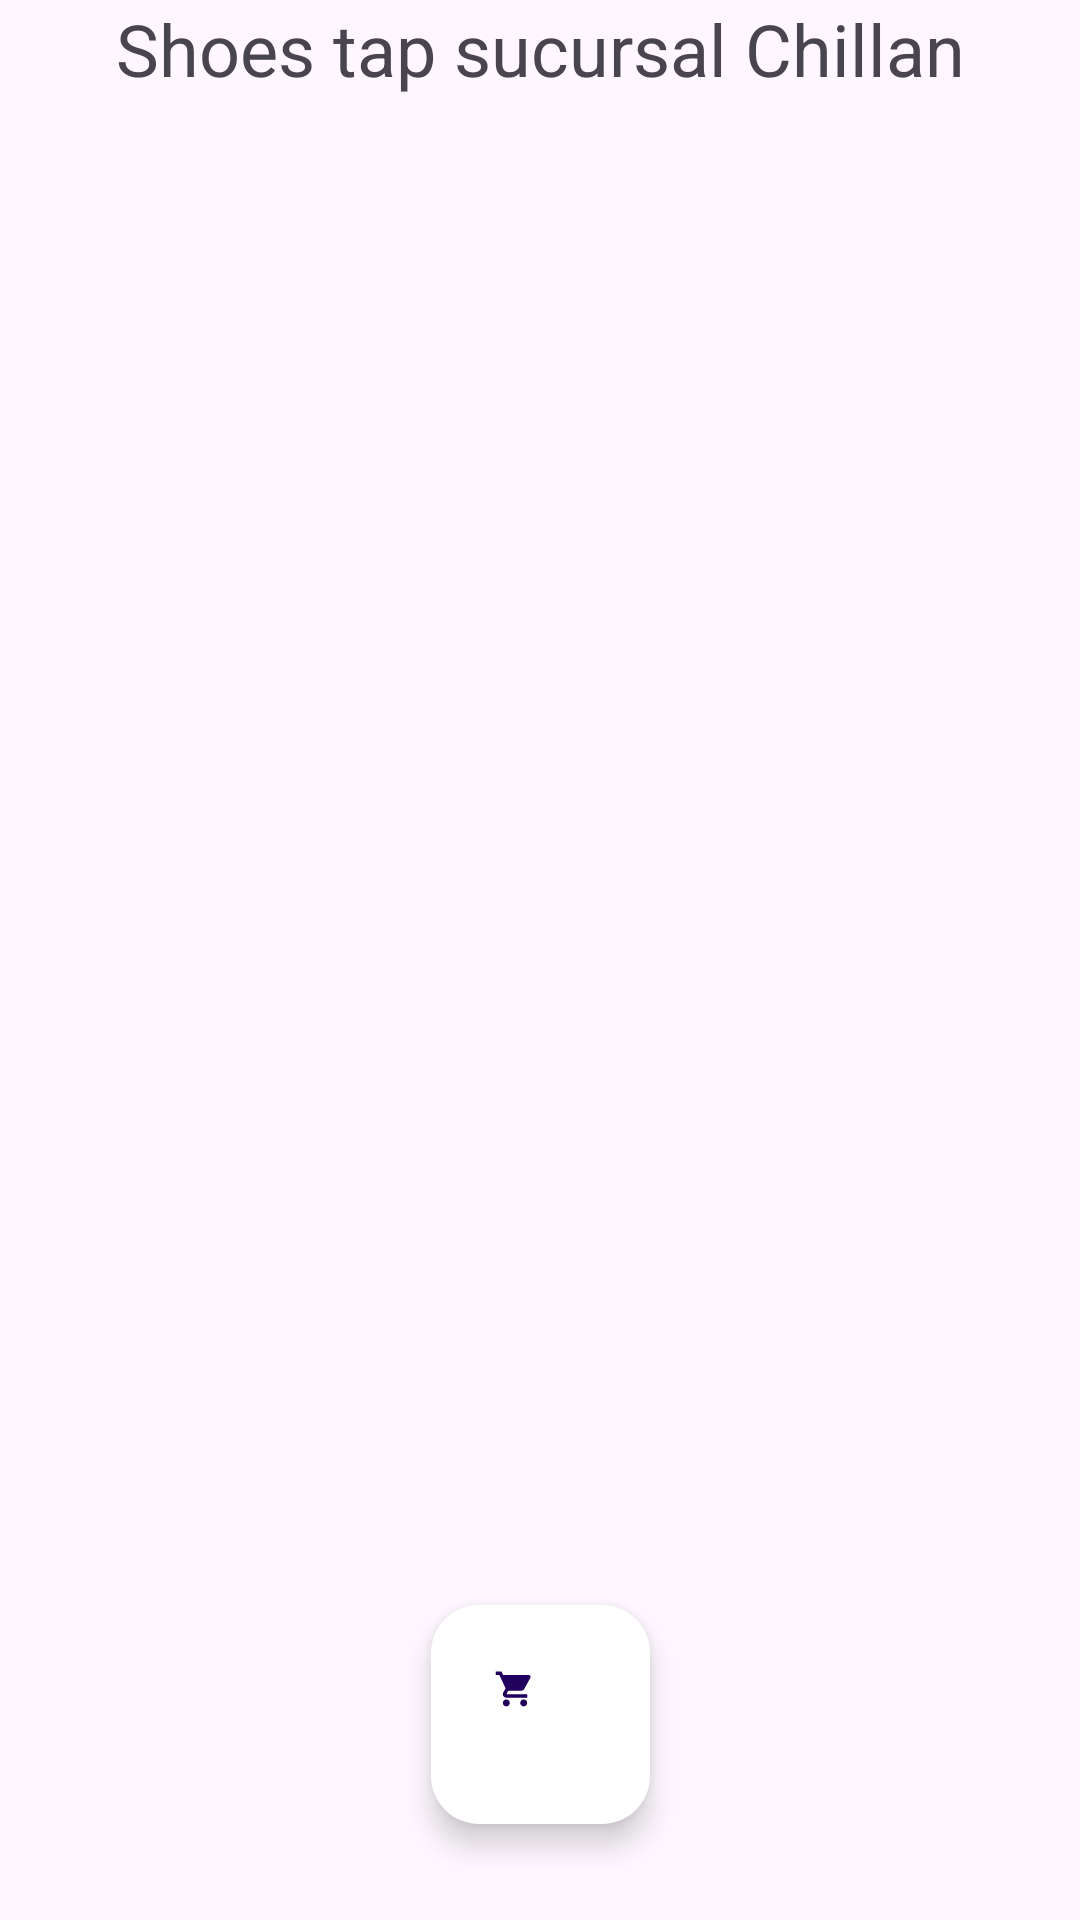

This screen was rendered from an Android layout file. Write that file and the resources it references.
<!-- AndroidManifest.xml: application theme Theme.Modulo5SprintFinal -->
<!-- res/layout/fragment_zapatilla_list.xml -->
<?xml version="1.0" encoding="utf-8"?>
<androidx.constraintlayout.widget.ConstraintLayout xmlns:android="http://schemas.android.com/apk/res/android"
    xmlns:app="http://schemas.android.com/apk/res-auto"
    xmlns:tools="http://schemas.android.com/tools"
    android:id="@+id/constraintLayout_AM"
    android:layout_width="match_parent"
    android:layout_height="match_parent"
    android:background="@drawable/shape"
    tools:context=".MainActivity">

    <TextView
        android:id="@+id/tv_NombreZapateria"
        style="@style/TextoStyleTitulo"
        android:layout_width="0dp"
        android:layout_height="wrap_content"
        android:text="Shoes tap sucursal Chillan"
        app:layout_constraintBottom_toBottomOf="parent"
        app:layout_constraintEnd_toEndOf="parent"
        app:layout_constraintHorizontal_bias="0.50"
        app:layout_constraintStart_toStartOf="parent"
        app:layout_constraintTop_toTopOf="parent"
        app:layout_constraintVertical_bias="0.0" />

    <androidx.recyclerview.widget.RecyclerView
        android:id="@+id/recyclerViewListado"
        android:layout_width="411dp"
        android:layout_height="wrap_content"
        app:layoutManager="androidx.recyclerview.widget.GridLayoutManager"
        app:layout_constraintBottom_toBottomOf="parent"
        app:layout_constraintEnd_toEndOf="parent"
        app:layout_constraintHorizontal_bias="0.0"
        app:layout_constraintStart_toStartOf="parent"
        app:layout_constraintTop_toBottomOf="@+id/tv_NombreZapateria"
        app:layout_constraintVertical_bias="0.0" />

    <com.google.android.material.floatingactionbutton.FloatingActionButton
        android:id="@+id/faBtnCarrito"
        android:layout_width="73dp"
        android:layout_height="89dp"
        android:layout_marginBottom="32dp"
        android:clickable="true"
        android:contentDescription="@string/agregar"
        app:backgroundTint="@color/white"
        app:layout_constraintBottom_toBottomOf="parent"
        app:layout_constraintEnd_toEndOf="parent"
        app:layout_constraintStart_toStartOf="parent"
        app:srcCompat="@drawable/ic_launcher_foreground" />

</androidx.constraintlayout.widget.ConstraintLayout>
<!-- resources referenced by this layout -->
<resources>
  <!-- drawable ic_launcher_foreground (drawable) -->
  <vector xmlns:android="http://schemas.android.com/apk/res/android"
      android:width="108dp"
      android:height="108dp"
      android:viewportWidth="24"
      android:viewportHeight="24"
      android:tint="#5868CF">
    <group android:scaleX="0.58"
        android:scaleY="0.58"
        android:translateX="5.04"
        android:translateY="5.04">
      <path
          android:fillColor="@android:color/white"
          android:pathData="M7,18c-1.1,0 -1.99,0.9 -1.99,2S5.9,22 7,22s2,-0.9 2,-2 -0.9,-2 -2,-2zM1,2v2h2l3.6,7.59 -1.35,2.45c-0.16,0.28 -0.25,0.61 -0.25,0.96 0,1.1 0.9,2 2,2h12v-2L7.42,15c-0.14,0 -0.25,-0.11 -0.25,-0.25l0.03,-0.12 0.9,-1.63h7.45c0.75,0 1.41,-0.41 1.75,-1.03l3.58,-6.49c0.08,-0.14 0.12,-0.31 0.12,-0.48 0,-0.55 -0.45,-1 -1,-1L5.21,4l-0.94,-2L1,2zM17,18c-1.1,0 -1.99,0.9 -1.99,2s0.89,2 1.99,2 2,-0.9 2,-2 -0.9,-2 -2,-2z"/>
    </group>
  </vector>
  <string name="agregar">Ageregar Carrito</string>
  <style name="TextoStyleTitulo">
          <item name="android:background">@drawable/shape</item>
          <item name="android:gravity">center</item>
          <item name="android:textColor">@color/paleta4</item>
          <item name="android:textSize">24sp</item>
      </style>
  <style name="Theme.Modulo5SprintFinal" parent="Base.Theme.Modulo5SprintFinal" />
  <style name="Base.Theme.Modulo5SprintFinal" parent="Theme.Material3.DayNight.NoActionBar">
          
          
      </style>
  <!-- not gathered from this repository: default colours our renderer supplied (Android Studio template values) -->
  <color name="white">#FFFFFFFF</color>
</resources>
